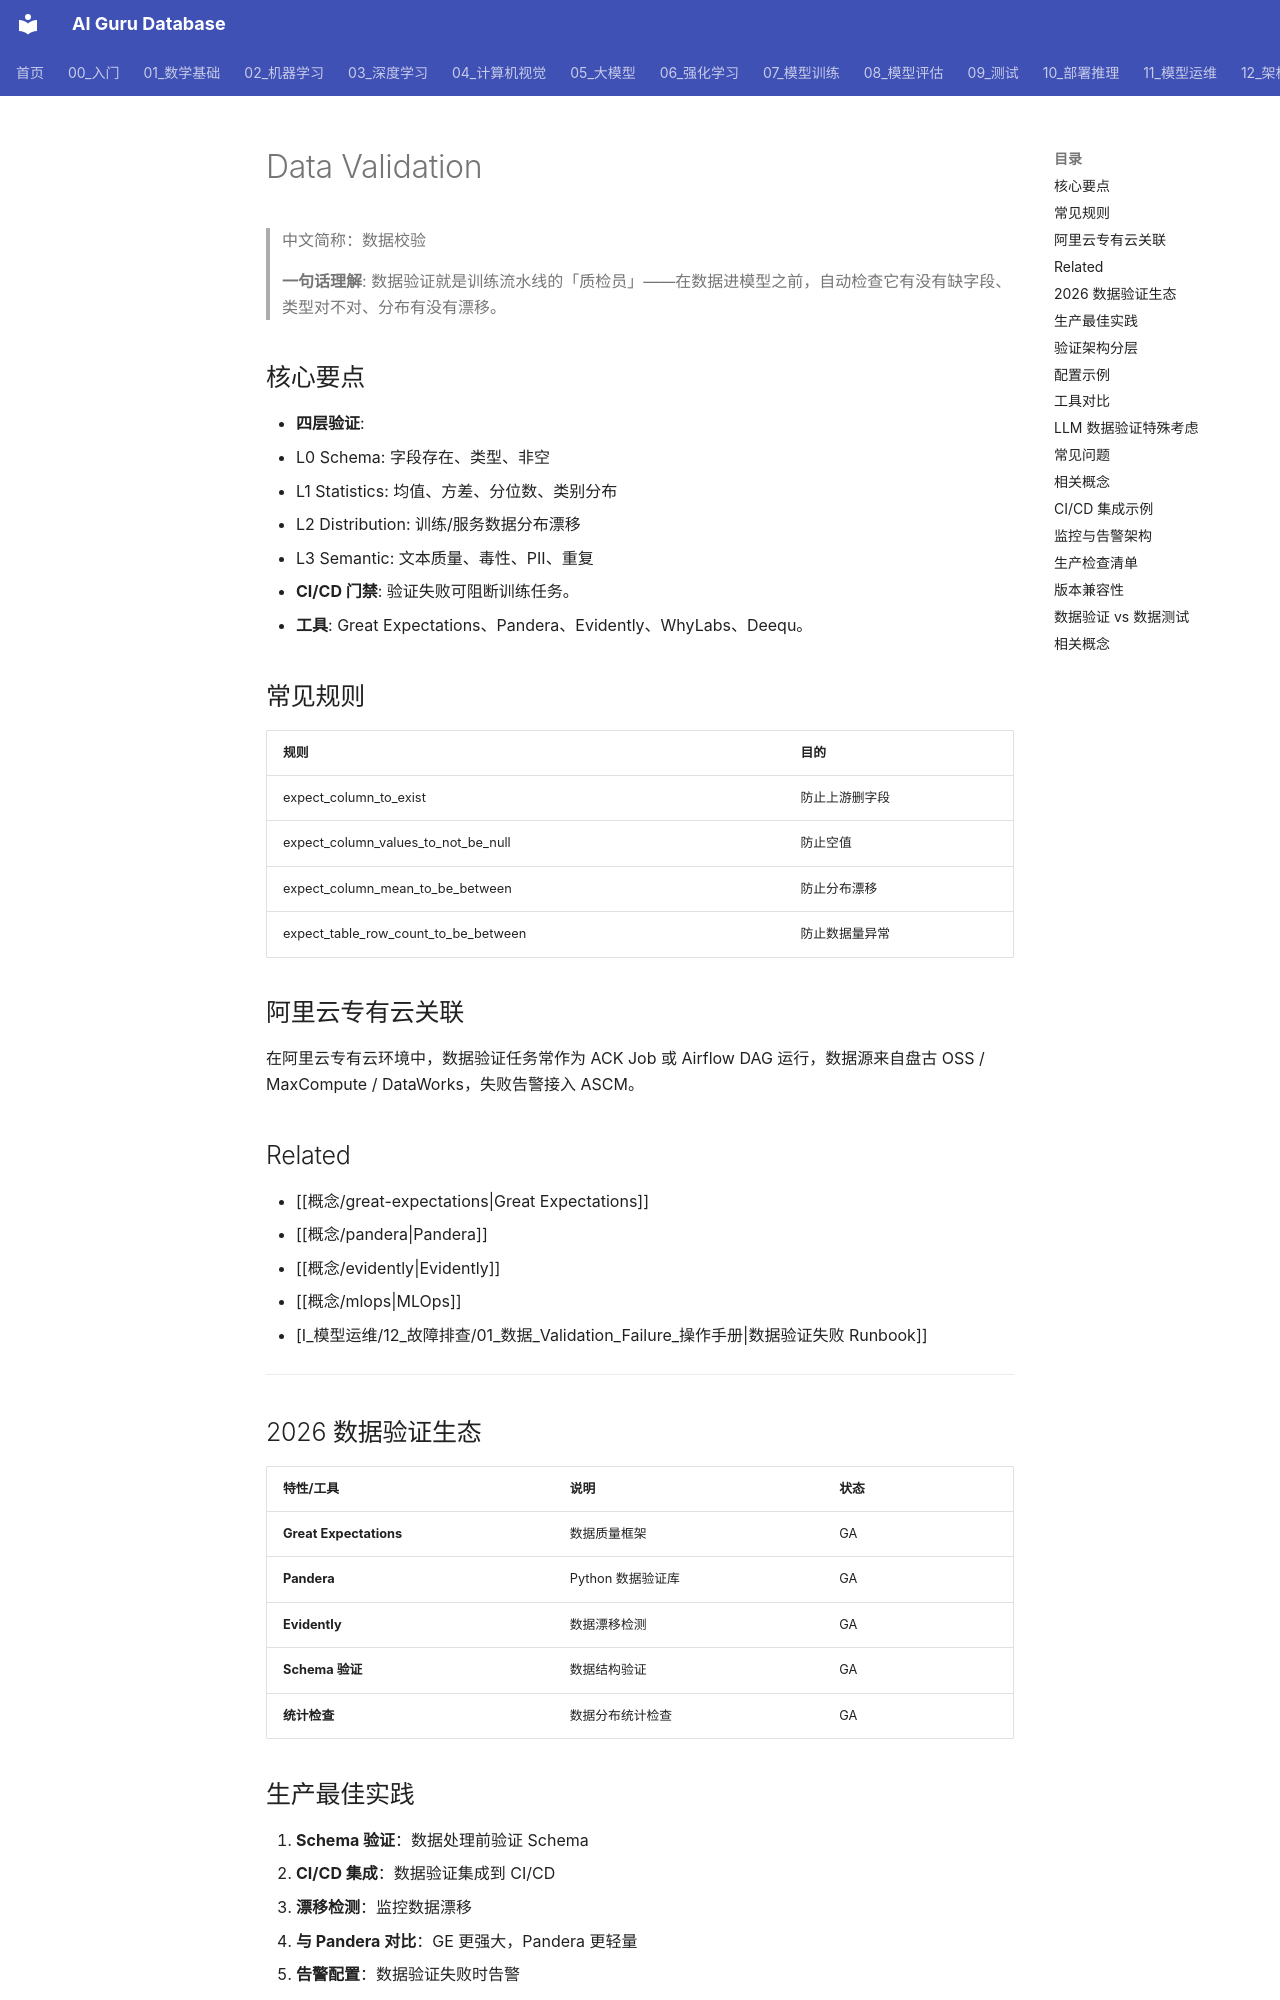

repository: ai-guru-global/ai-guru-database · page: 概念/General/data-validation/index.html · generator: mkdocs

---
title: "Data Validation"
category: -concepts
tags: ["mlops", "data-quality", "pipeline", "alibaba-cloud"]
summary: "Data Validation 是在 ML/LLM 训练流水线中对输入数据进行自动化校验的过程，确保数据符合预期的 schema、统计分布和语义质量。"
created: 2026-06-26
updated: 2026-07-21
tier: supporting
aliases:
  - "数据验证"
relationships:
  - target: "概念/mlops"
    type: part_of
  - target: "概念/great-expectations"
    type: implemented_by
  - target: "概念/pandera"
    type: implemented_by
sources: []
name_zh: "数据校验"
---

# Data Validation

> 中文简称：数据校验

> **一句话理解**: 数据验证就是训练流水线的「质检员」——在数据进模型之前，自动检查它有没有缺字段、类型对不对、分布有没有漂移。

## 核心要点

- **四层验证**:
 - L0 Schema: 字段存在、类型、非空
 - L1 Statistics: 均值、方差、分位数、类别分布
 - L2 Distribution: 训练/服务数据分布漂移
 - L3 Semantic: 文本质量、毒性、PII、重复
- **CI/CD 门禁**: 验证失败可阻断训练任务。
- **工具**: Great Expectations、Pandera、Evidently、WhyLabs、Deequ。

## 常见规则

| 规则 | 目的 |
|------|------|
| expect_column_to_exist | 防止上游删字段 |
| expect_column_values_to_not_be_null | 防止空值 |
| expect_column_mean_to_be_between | 防止分布漂移 |
| expect_table_row_count_to_be_between | 防止数据量异常 |

## 阿里云专有云关联

在阿里云专有云环境中，数据验证任务常作为 ACK Job 或 Airflow DAG 运行，数据源来自盘古 OSS / MaxCompute / DataWorks，失败告警接入 ASCM。

## Related

- [[概念/great-expectations|Great Expectations]]
- [[概念/pandera|Pandera]]
- [[概念/evidently|Evidently]]
- [[概念/mlops|MLOps]]
- [I_模型运维/12_故障排查/01_数据_Validation_Failure_操作手册|数据验证失败 Runbook]]

---
